pico-8 play session: no input (idle), after a click and taps of 🅾, ❎, 🅾+❎, 🅾 in the second before t = 0

[t = 1 s] idle ~1s (no d-pad/buttons)
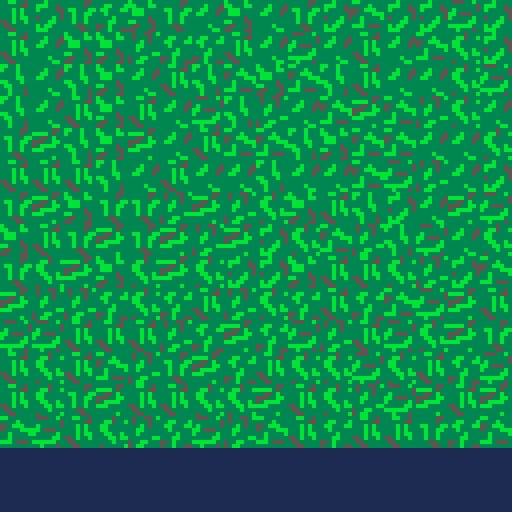

pico-8 cartridge
version 42
__lua__


x=24 y=24 -- position (in tiles)
dx=0 dy=0 -- velocity
f=0       -- frame number
d=1       -- direction (-1, 1)

function _draw()
    cls(1)

    -- draw map
    map()
    -- draw the player
	spr(1+f,      -- frame index
    x*8-4,y*8-4, -- x,y (pixels)
    1,1,d==-1    -- w,h, flip
   )
end
__gfx__
00000000000000000000000000000000000000000000000000000000000000000000000000000000000000000000000000000000000077777777000000000000
00000000000000000000000000000000000000000000000000000000000000000000000000000000000000000000000000000000000788888877700000000000
00000000000000000000000000000000000000000000000000000000000000000000000000000000000000000000000000000000007887777887770000000000
00000000000000000000000000000000000000000000000000000000000000000000000000000000000000000000000000000000078878888788777000000000
0000000000000000000000000000000000000000000000000000000000000000000000000000000000000000000000000000a000078787777878777700000000
0000000000007777700000000000777770000000000077777000000000007777700000000000000a0000a000000000a000000a00787887887887877700000000
000000000000777770000000000077777000000000007777700000000000777770000000000000a0000a00000a00000a0000a000787878778787877700000000
0000000000007777700000000000777770000000000077777000000000007777700000000000000a0000a00000a000a000000a00787878778787877700000000
00000000000000700000000000000070000000006000007000000000000000700000000000000cc66ccccc6cc6cccccccccccc00787878778787877700000000
000000000000007000000000000000700000000066000070000000000000007000000000000cccccccaaaaccc77a77aaccaaaac0787878778787877700000000
000000000000007070000000000000700000000000007770000000000000007000070000ccccccaaaa777777caacaaaa7777ccc0787887887887877700000000
00000000000000777000000000000770000000006660707000000000000000777777000cc6666cccccccccccccc77cccccaaaaa0078787777878777700000000
000000000000007000000000000070700000000000007770000000000000007000070000cccc7777caaacc6cc6aaac6ccccc7770078878888788777000000000
000000000000077700000000000007770000000066000777000000000000077700000000000cccccaaaa7777cc7c7caaac77aac0007887777887770000000000
00000000000077070000000000000707000000006000770700000000000077070000000000000cc6ccccccc6cccc6cccc6cccc00000788888877700000000000
000000000007700770000000000007077000000000077007700000000007700770000000000000a0000a0000000a000000000a00000077777777000000000000
0000000033333333bb33b3333333533333333553333b333333333333000000000000000000000000000000000000000000000000000000000000000000000000
0000000033bb333bb333b33333bb533bbbbb35333bbb3353333b3335000000000000000000000000000000000000000000000000000000000000000000000000
000000003bb333bb3333b3333bb3333333553b333b33335533bb3355000000000000000000000000000000000000000000000000000000000000000000000000
0000000033b333333333bb333bb3333355533bb3333333353bb33353000000000000000000000000000000000000000000000000000000000000000000000000
000000003333b333bb333b3333bb33b353bbbb3335333b3533333333000000000000000000000000000000000000000000000000000000000000000000000000
00000000333bb3333bb33333333bb3bbbbb333333333bb3333333333000000000000000000000000000000000000000000000000000000000000000000000000
00000000553b333333b333533333b333333333333b3bb3333333b333000000000000000000000000000000000000000000000000000000000000000000000000
00000000533b335533b333533533333b33333b333bbb333333333bb3000000000000000000000000000000000000000000000000000000000000000000000000
000000003333355333bb33533533553bb3333b33bb333333355533b3000000000000000000000000000000000000000000000000000000000000000000000000
00000000333335333333355335333533bb333bb33333b33333333335000000000000000000000000000000000000000000000000000000000000000000000000
000000003bb333bb333b3b33333b35333bbb3333553bbb333b333335000000000000000000000000000000000000000000000000000000000000000000000000
0000000033b33bb3333b3b3333bb33333bbb333353333bbbbb355533000000000000000000000000000000000000000000000000000000000000000000000000
0000000033b33b33333b3bb333b333333333353333b3333bb33333b3000000000000000000000000000000000000000000000000000000000000000000000000
0000000033b33b33553b33b3333333bbbb33355333b3333333333bb3000000000000000000000000000000000000000000000000000000000000000000000000
000000003335533335533333533bb33335533353bbb35553bbbbbb33000000000000000000000000000000000000000000000000000000000000000000000000
00000000333355333355333353bb3333553335533333333333b33353000000000000000000000000000000000000000000000000000000000000000000000000
__map__
3225312134312634263125352525362500000000000000000000000000000000000000000000000000000000000000000000000000000000000000000000000000000000000000000000000000000000000000000000000000000000000000000000000000000000000000000000000000000000000000000000000000000000
3226343433212132263626322635232500000000000000000000000000000000000000000000000000000000000000000000000000000000000000000000000000000000000000000000000000000000000000000000000000000000000000000000000000000000000000000000000000000000000000000000000000000000
2226223426322235343522322626233600000000000000000000000000000000000000000000000000000000000000000000000000000000000000000000000000000000000000000000000000000000000000000000000000000000000000000000000000000000000000000000000000000000000000000000000000000000
2226323432263622332635243533232600000000000000000000000000000000000000000000000000000000000000000000000000000000000000000000000000000000000000000000000000000000000000000000000000000000000000000000000000000000000000000000000000000000000000000000000000000000
3124223424263235352234353526262300000000000000000000000000000000000000000000000000000000000000000000000000000000000000000000000000000000000000000000000000000000000000000000000000000000000000000000000000000000000000000000000000000000000000000000000000000000
3232322226322626222626353633262500000000000000000000000000000000000000000000000000000000000000000000000000000000000000000000000000000000000000000000000000000000000000000000000000000000000000000000000000000000000000000000000000000000000000000000000000000000
3124343131332433233432222526243600000000000000000000000000000000000000000000000000000000000000000000000000000000000000000000000000000000000000000000000000000000000000000000000000000000000000000000000000000000000000000000000000000000000000000000000000000000
3432312431243324252335332236262300000000000000000000000000000000000000000000000000000000000000000000000000000000000000000000000000000000000000000000000000000000000000000000000000000000000000000000000000000000000000000000000000000000000000000000000000000000
3123243423242325253432322333253500000000000000000000000000000000000000000000000000000000000000000000000000000000000000000000000000000000000000000000000000000000000000000000000000000000000000000000000000000000000000000000000000000000000000000000000000000000
2433332123213233232132213536243200000000000000000000000000000000000000000000000000000000000000000000000000000000000000000000000000000000000000000000000000000000000000000000000000000000000000000000000000000000000000000000000000000000000000000000000000000000
3636323232332124213633323623243100000000000000000000000000000000000000000000000000000000000000000000000000000000000000000000000000000000000000000000000000000000000000000000000000000000000000000000000000000000000000000000000000000000000000000000000000000000
3223323533312421322323362332213600000000000000000000000000000000000000000000000000000000000000000000000000000000000000000000000000000000000000000000000000000000000000000000000000000000000000000000000000000000000000000000000000000000000000000000000000000000
3223312432322323243223333624322400000000000000000000000000000000000000000000000000000000000000000000000000000000000000000000000000000000000000000000000000000000000000000000000000000000000000000000000000000000000000000000000000000000000000000000000000000000
3536322333213633353221323231213500000000000000000000000000000000000000000000000000000000000000000000000000000000000000000000000000000000000000000000000000000000000000000000000000000000000000000000000000000000000000000000000000000000000000000000000000000000
